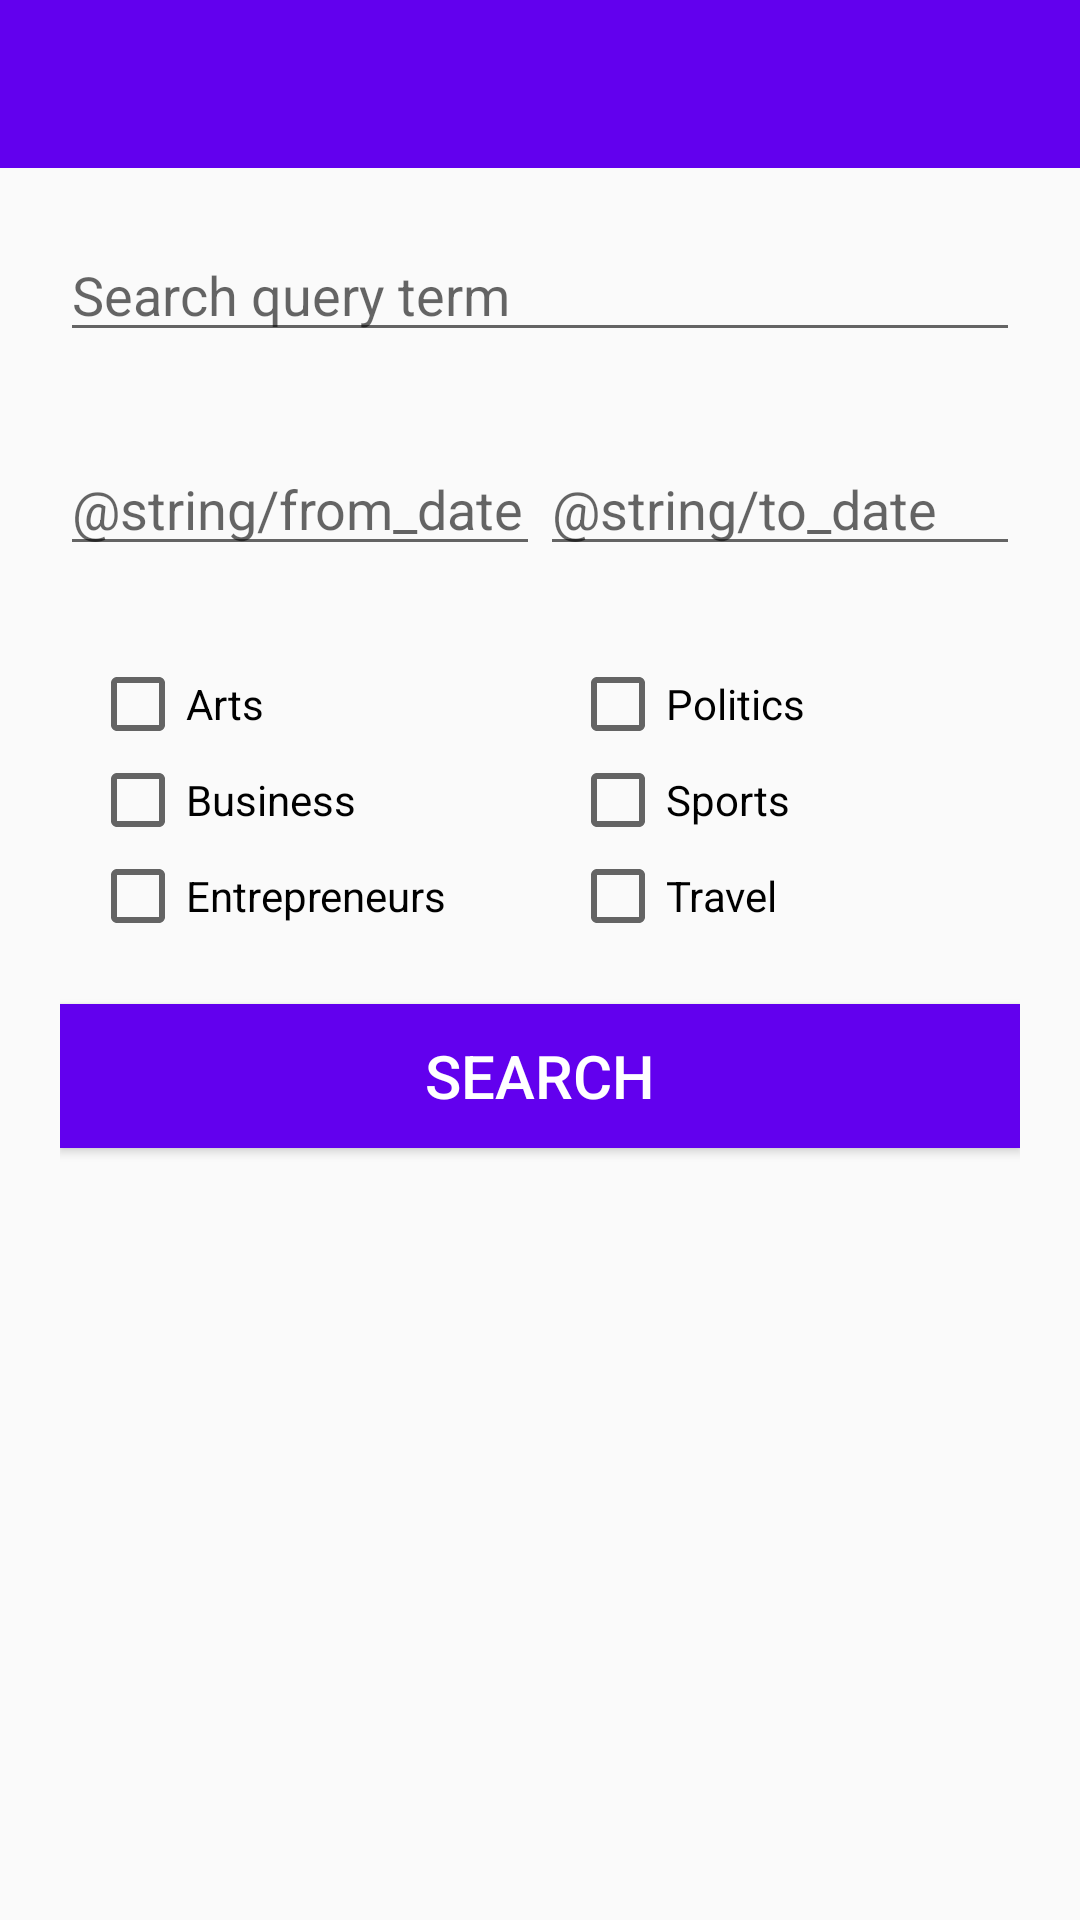

Write the Android layout XML for this screen, with the resource values it uses.
<!-- AndroidManifest.xml: application theme AppTheme -->
<!-- res/layout/activity_notif.xml -->
<?xml version="1.0" encoding="utf-8"?>
<LinearLayout
    xmlns:android="http://schemas.android.com/apk/res/android"
    xmlns:app="http://schemas.android.com/apk/res-auto"
    xmlns:tools="http://schemas.android.com/tools"
    android:layout_width="match_parent"
    android:layout_height="match_parent"
    android:orientation="vertical"
    tools:context="com.zafindratafa.terence.mynews.Controllers.Activities.NotifActivity">

    <android.support.v7.widget.Toolbar
        android:id="@+id/activity_notif_toolbar"
        android:minHeight="?attr/actionBarSize"
        android:layout_width="match_parent"
        android:layout_height="wrap_content"
        app:titleTextColor="@android:color/white"
        android:background="@color/colorPrimary"/>

    <include layout="@layout/form_search"/>

</LinearLayout>
<!-- res/layout/form_search.xml (included above) -->
<?xml version="1.0" encoding="utf-8"?>
<LinearLayout
    android:id="@+id/form_search_layout"
    xmlns:android="http://schemas.android.com/apk/res/android"
    android:layout_height="match_parent"
    android:layout_width="match_parent"
    android:padding="20dp"
    android:orientation="vertical">

    <EditText
        android:id="@+id/form_search_query"
        android:layout_width="match_parent"
        android:layout_height="wrap_content"
        android:hint="Search query term"/>

    <LinearLayout
        android:id="@+id/form_search_dates"
        android:layout_width="match_parent"
        android:layout_height="wrap_content"
        android:layout_marginTop="30dp"
        android:orientation="horizontal">

        <EditText
            android:id="@+id/form_search_fromdate"
            android:layout_width="0dp"
            android:layout_height="wrap_content"
            android:layout_weight="0.5"
            android:hint="@string/from_date"/>

        <EditText
            android:id="@+id/form_search_todate"
            android:layout_width="0dp"
            android:layout_height="wrap_content"
            android:layout_weight="0.5"
            android:hint="@string/to_date"/>

    </LinearLayout>

    <LinearLayout
        android:id="@+id/form_search_checkBoxes"
        android:layout_width="match_parent"
        android:layout_height="wrap_content"
        android:orientation="horizontal"
        android:paddingTop="10dp"
        android:layout_marginTop="10dp"
        android:layout_gravity="center_vertical">

        <LinearLayout
            android:id="@+id/form_search_checkBoxes_left"
            android:layout_width="match_parent"
            android:layout_height="wrap_content"
            android:layout_weight="1"
            android:padding="10dp"
            android:orientation="vertical">

            <CheckBox
                android:id="@+id/form_search_left_checkBox_arts"
                android:layout_width="wrap_content"
                android:layout_height="wrap_content"
                android:layout_weight="1"
                android:text="Arts"/>

            <CheckBox
                android:id="@+id/form_search_left_checkBox_business"
                android:layout_width="wrap_content"
                android:layout_height="wrap_content"
                android:layout_weight="1"
                android:text="Business"/>

            <CheckBox
                android:id="@+id/form_search_left_checkBox_entrepreneurs"
                android:layout_width="wrap_content"
                android:layout_height="wrap_content"
                android:layout_weight="1"
                android:text="Entrepreneurs"/>
        </LinearLayout>

        <LinearLayout
            android:id="@+id/form_search_checkBoxes_right"
            android:layout_width="match_parent"
            android:layout_height="wrap_content"
            android:layout_weight="1"
            android:padding="10dp"
            android:orientation="vertical">

            <CheckBox
                android:id="@+id/form_search_right_checkBox_politics"
                android:layout_width="wrap_content"
                android:layout_height="wrap_content"
                android:layout_weight="1"
                android:text="Politics"/>

            <CheckBox
                android:id="@+id/form_search_right_checkBox_sports"
                android:layout_width="wrap_content"
                android:layout_height="wrap_content"
                android:layout_weight="1"
                android:text="Sports"/>

            <CheckBox
                android:id="@+id/form_search_right_checkBox_travel"
                android:layout_width="wrap_content"
                android:layout_height="wrap_content"
                android:layout_weight="1"
                android:text="Travel"/>
        </LinearLayout>

    </LinearLayout>

    <Button
        android:id="@+id/form_search_button"
        android:layout_width="match_parent"
        android:layout_height="wrap_content"
        android:padding="10dp"
        android:layout_marginTop="10dp"
        android:text="SEARCH"
        android:textSize="20dp"
        android:textAlignment="center"
        android:background="@color/colorPrimary"
        android:textColor="@android:color/white"/>

    <LinearLayout
        android:id="@+id/form_search_notif"
        android:layout_width="match_parent"
        android:layout_height="wrap_content"
        android:orientation="vertical"
        android:padding="10dp"
        android:layout_marginTop="10dp"
        android:visibility="gone">

        <View
            android:layout_width="match_parent"
            android:layout_height="1dp"
            android:background="@android:color/darker_gray"/>

        <Switch
            android:id="@+id/form_search_switch_notif"
            android:layout_width="match_parent"
            android:layout_height="wrap_content"
            android:layout_marginTop="10dp"
            android:text="Enable notifications (once per day)"/>

    </LinearLayout>

</LinearLayout>
<!-- resources referenced by this layout -->
<resources>
  <style name="AppTheme" parent="Theme.AppCompat.Light.NoActionBar">
          
          <item name="colorPrimary">@color/colorPrimary</item>
          <item name="colorPrimaryDark">@color/colorPrimaryDark</item>
          <item name="colorAccent">@color/colorAccent</item>
      </style>
  <!-- not gathered from this repository: default colours our renderer supplied (Android Studio template values) -->
  <color name="colorPrimary">#FF6200EE</color>
  <color name="colorPrimaryDark">#FF3700B3</color>
  <color name="colorAccent">#FF03DAC5</color>
</resources>
